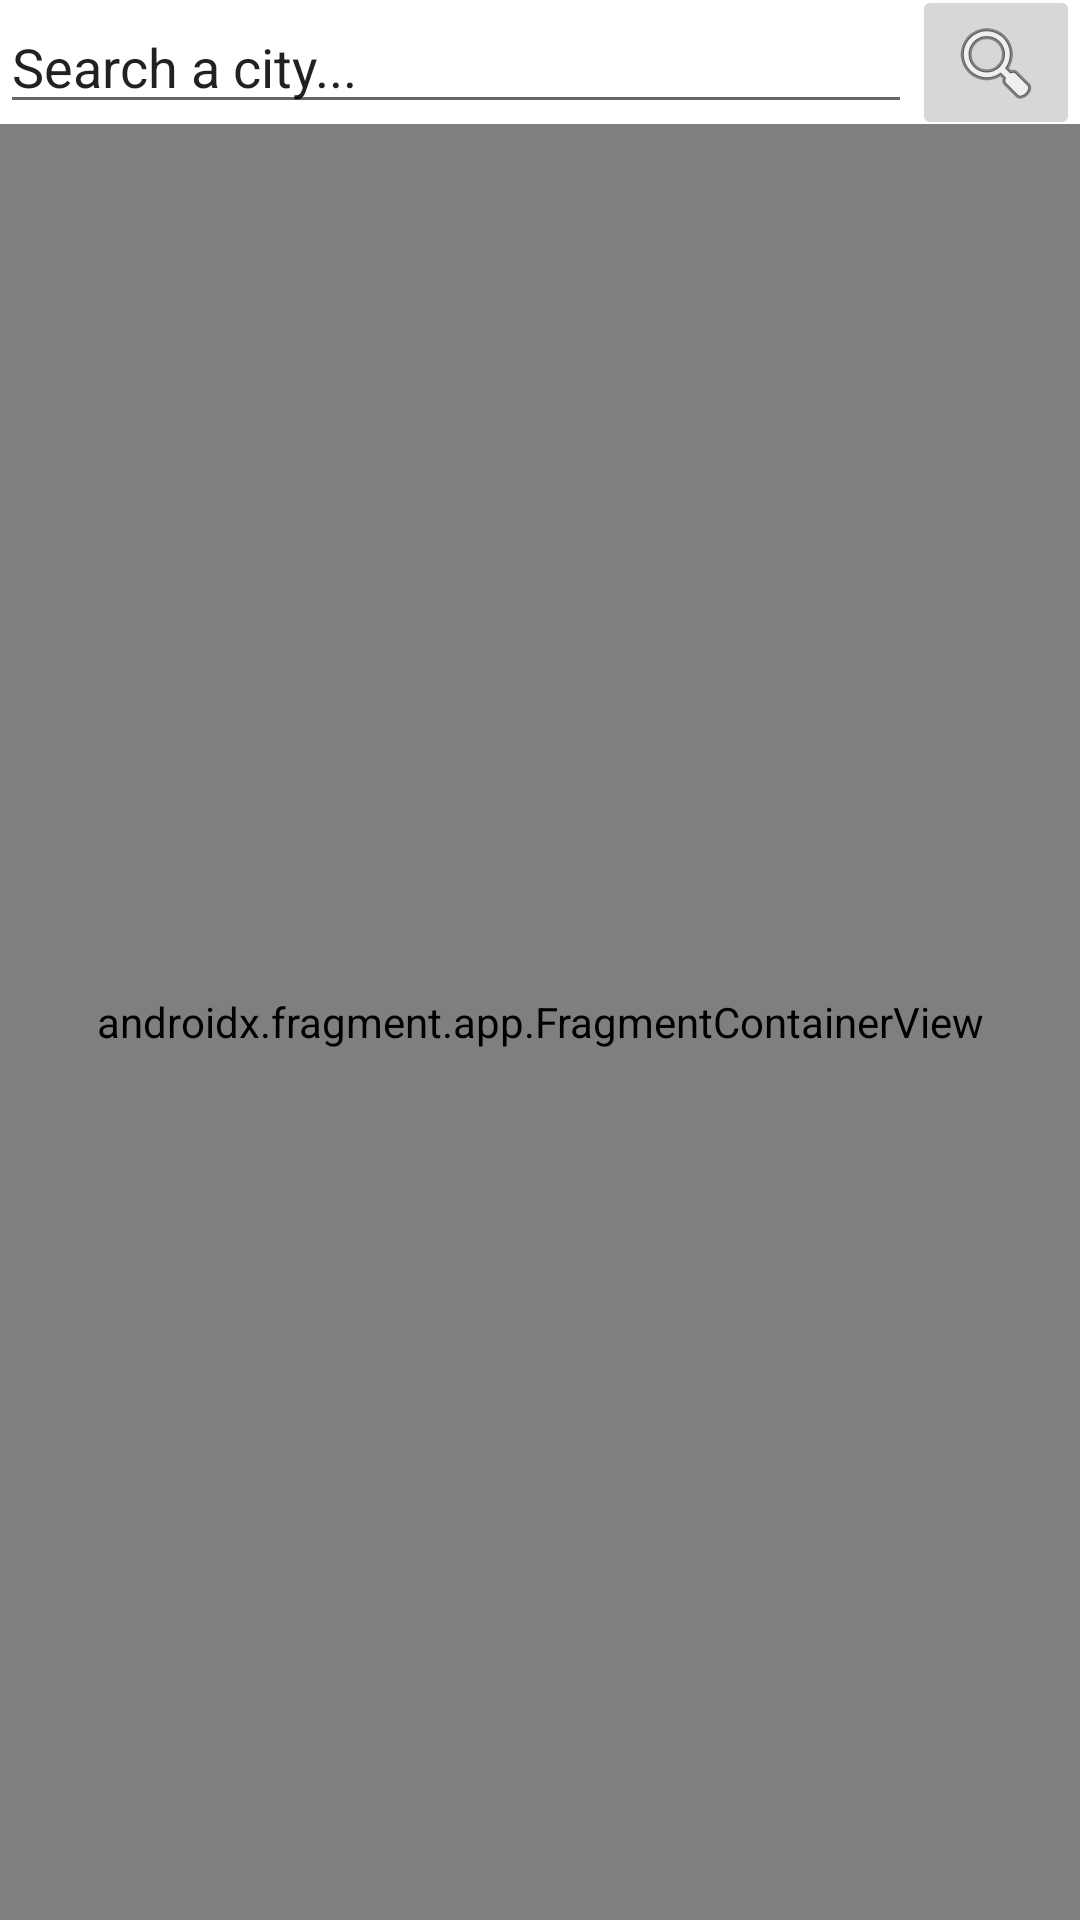

Layout XML and referenced resources for this Android screen:
<!-- AndroidManifest.xml: application theme Theme.TravelThru -->
<!-- res/layout/activity_add_city.xml -->
<?xml version="1.0" encoding="utf-8"?>
<androidx.constraintlayout.widget.ConstraintLayout xmlns:android="http://schemas.android.com/apk/res/android"
    xmlns:app="http://schemas.android.com/apk/res-auto"
    xmlns:tools="http://schemas.android.com/tools"
    android:layout_width="match_parent"
    android:layout_height="match_parent"
    tools:context=".AddCityActivity">

    <EditText
        android:id="@+id/searchCity"
        android:layout_width="0dp"
        android:layout_height="wrap_content"
        android:ems="10"
        android:inputType="textPersonName"
        android:text="Search a city..."
        app:layout_constraintEnd_toStartOf="@+id/searchCityBtn"
        app:layout_constraintHorizontal_bias="0.5"
        app:layout_constraintStart_toStartOf="parent"
        app:layout_constraintTop_toTopOf="parent" />

    <ImageButton
        android:id="@+id/searchCityBtn"
        android:layout_width="wrap_content"
        android:layout_height="wrap_content"
        app:layout_constraintBottom_toBottomOf="@+id/searchCity"
        app:layout_constraintEnd_toEndOf="parent"
        app:layout_constraintTop_toTopOf="@+id/searchCity"
        app:srcCompat="@android:drawable/ic_menu_search" />

    <androidx.fragment.app.FragmentContainerView
        xmlns:map="http://schemas.android.com/apk/res-auto"
        android:name="com.google.android.gms.maps.SupportMapFragment"
        android:layout_width="match_parent"
        android:id="@+id/map"
        android:layout_height="0dp"
        app:layout_constraintBottom_toBottomOf="parent"
        app:layout_constraintStart_toStartOf="parent"
        app:layout_constraintTop_toBottomOf="@+id/searchCity"
        map:uiZoomControls="true"
        map:uiRotateGestures="true"
        map:cameraTilt="30" />

</androidx.constraintlayout.widget.ConstraintLayout>
<!-- resources referenced by this layout -->
<resources>
  <style name="Theme.TravelThru" parent="Theme.MaterialComponents.DayNight.DarkActionBar">
          
          <item name="colorPrimary">@color/purple_500</item>
          <item name="colorPrimaryVariant">@color/purple_700</item>
          <item name="colorOnPrimary">@color/white</item>
          
          <item name="colorSecondary">@color/teal_200</item>
          <item name="colorSecondaryVariant">@color/teal_700</item>
          <item name="colorOnSecondary">@color/black</item>
          
          <item name="android:statusBarColor" tools:targetApi="l">?attr/colorPrimaryVariant</item>
          
      </style>
  <!-- not gathered from this repository: default colours our renderer supplied (Android Studio template values) -->
  <color name="purple_500">#FF6200EE</color>
  <color name="purple_700">#FF3700B3</color>
  <color name="teal_200">#FF03DAC5</color>
  <color name="teal_700">#FF018786</color>
  <color name="black">#FF000000</color>
  <color name="white">#FFFFFFFF</color>
</resources>
